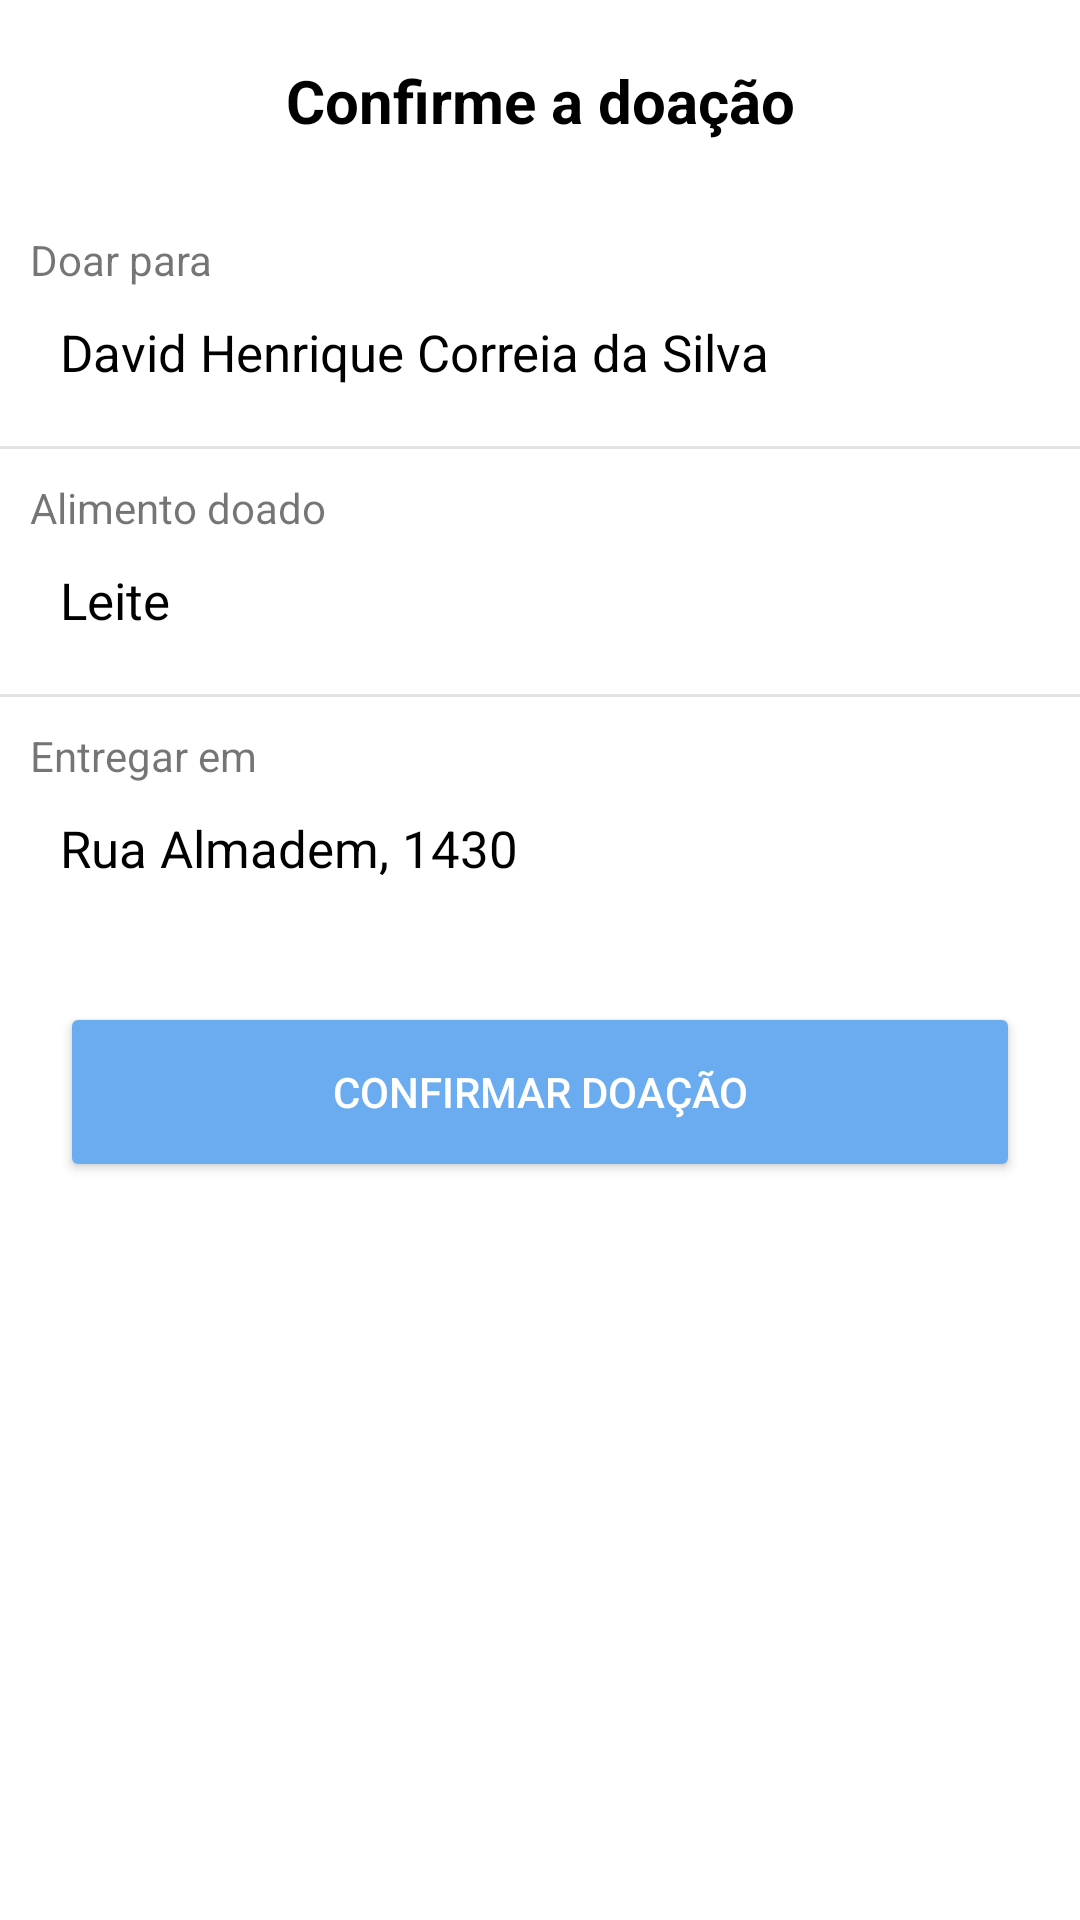

This screen was rendered from an Android layout file. Write that file and the resources it references.
<!-- AndroidManifest.xml: application theme Theme.SplashScreen -->
<!-- res/layout/fragment_donate_accepted.xml -->
<?xml version="1.0" encoding="utf-8"?>
<LinearLayout xmlns:android="http://schemas.android.com/apk/res/android"
    android:layout_width="match_parent"
    android:layout_height="wrap_content"
    android:orientation="vertical"
    android:background="@drawable/bottom_sheet">


    <TextView
        android:id="@+id/textView2"
        android:layout_width="match_parent"
        android:layout_height="wrap_content"
        android:gravity="center"
        android:layout_margin="20dp"
        android:textSize="20sp"
        android:layout_marginBottom="20dp"
        android:text="Confirme a doação"
        android:textColor="@color/black"
        android:textStyle="bold" />

    <TextView
        android:layout_width="wrap_content"
        android:layout_height="wrap_content"
        android:text="Doar para"
        android:layout_margin="10dp"
        />
    <TextView
        android:id="@+id/txtName"
        android:layout_width="wrap_content"
        android:layout_height="wrap_content"
        android:text="David Henrique Correia da Silva"
        android:layout_marginLeft="20dp"
        android:textSize="17sp"
        android:textColor="@color/black"
        android:layout_marginBottom="20dp" />

    <ImageView
        android:layout_width="match_parent"
        android:layout_height="1dp"
        android:background="#E3E3E3" />

    <TextView
        android:layout_width="wrap_content"
        android:layout_height="wrap_content"
        android:text="Alimento doado"
        android:layout_margin="10dp"
        />
    <TextView
        android:id="@+id/textFood"
        android:layout_width="wrap_content"
        android:layout_height="wrap_content"
        android:text="Leite"
        android:layout_marginLeft="20dp"
        android:textSize="17sp"
        android:textColor="@color/black"
        android:layout_marginBottom="20dp" />

    <ImageView
        android:layout_width="match_parent"
        android:layout_height="1dp"
        android:background="#E3E3E3" />

    <TextView
        android:layout_width="wrap_content"
        android:layout_height="wrap_content"
        android:text="Entregar em"
        android:layout_margin="10dp"
        />
    <TextView
        android:id="@+id/txtAddress"
        android:layout_width="wrap_content"
        android:layout_height="wrap_content"
        android:text="Rua Almadem, 1430"
        android:layout_marginLeft="20dp"
        android:textSize="17sp"
        android:textColor="@color/black"
        android:layout_marginBottom="20dp" />

    <Button
        android:id="@+id/btnAccept"
        android:layout_width="match_parent"
        android:layout_height="60dp"
        android:layout_margin="20dp"
        android:text="Confirmar doação"
        android:textColor="@color/white"
        android:backgroundTint="@color/color_default" />


</LinearLayout>
<!-- resources referenced by this layout -->
<resources>
  <color name="black">#FF000000</color>
  <color name="color_default">#6BACF1</color>
  <color name="white">#FFFFFFFF</color>
  <!-- drawable bottom_sheet (drawable) -->
  <?xml version="1.0" encoding="utf-8"?>
  <shape xmlns:android="http://schemas.android.com/apk/res/android" android:shape="rectangle">
  
      <corners android:topRightRadius="5dp" android:topLeftRadius="5dp" />
      <solid android:color="@color/white" />
  
  </shape>
  <style name="Theme.SplashScreen" parent="Theme.MaterialComponents.DayNight.NoActionBar">
          <item name="android:statusBarColor">@color/white</item>
          <item name="android:windowBackground">@drawable/splash_bd</item>
      </style>
  <!-- drawable splash_bd (drawable) -->
  <?xml version="1.0" encoding="utf-8"?>
  <layer-list xmlns:android="http://schemas.android.com/apk/res/android">
  
      <item android:drawable="@color/white" />
  
  
  
  
  
  
  </layer-list>
</resources>
